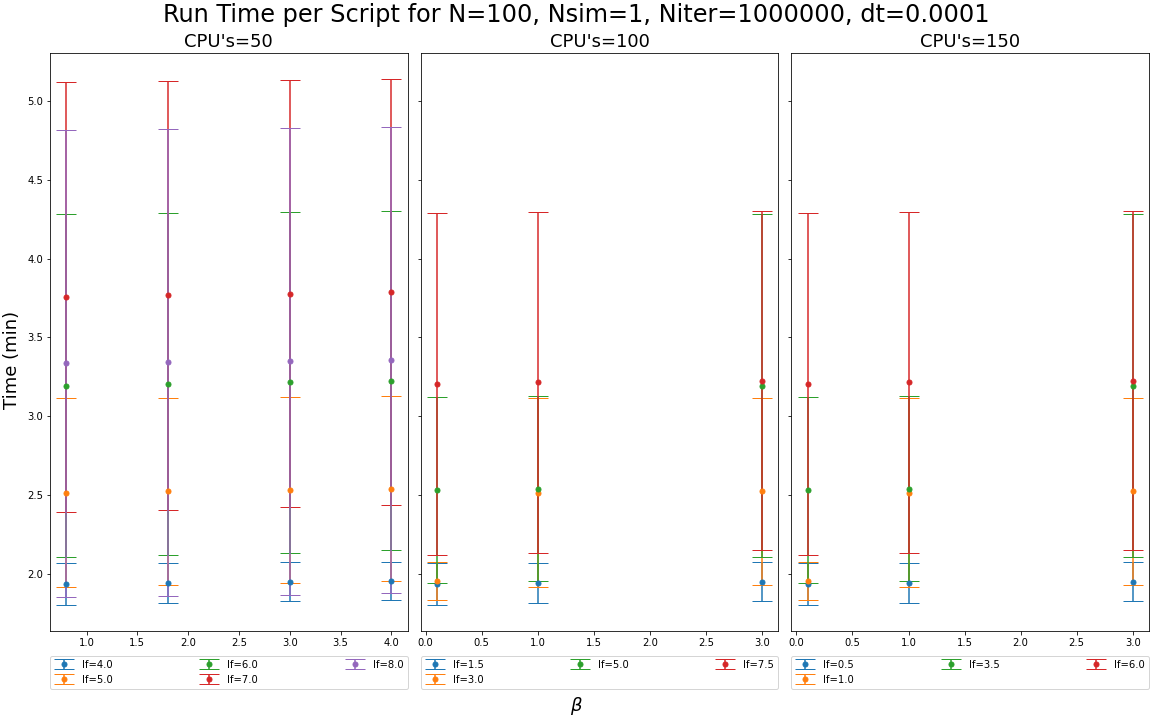

The file beside this chart, header and first rows:
, lf, beta, Mean_t(min)_50, Std_t(min)_50, Mean_t(min)_100, Std_t(min)_100, Mean_t(min)_150, Std_t(min)_150
0, 4.0, 0.8, 1.937, 0.1343, 1.909, 0.3454, 1.874, 0.2682
1, 4.0, 1.8, 1.943, 0.1274, 1.914, 0.3444, 1.876, 0.2674
2, 4.0, 3.0, 1.948, 0.1236, 1.918, 0.3435, 1.879, 0.2668
3, 4.0, 4.0, 1.953, 0.1201, 1.922, 0.3428, 1.881, 0.2663
4, 5.0, 0.8, 2.514, 0.5988, 2.646, 0.8866, 2.589, 0.8365
5, 5.0, 1.8, 2.523, 0.5949, 2.652, 0.8849, 2.593, 0.8355
6, 5.0, 3.0, 2.532, 0.592, 2.658, 0.8833, 2.596, 0.8347
7, 5.0, 4.0, 2.54, 0.5892, 2.663, 0.8818, 2.6, 0.8339
8, 6.0, 0.8, 3.194, 1.088, 3.41, 1.4, 3.331, 1.325
9, 6.0, 1.8, 3.205, 1.084, 3.416, 1.398, 3.335, 1.324
10, 6.0, 3.0, 3.215, 1.081, 3.423, 1.396, 3.339, 1.323
11, 6.0, 4.0, 3.225, 1.077, 3.429, 1.394, 3.343, 1.321
12, 7.0, 0.8, 3.755, 1.365, 4.059, 1.73, 3.934, 1.61
13, 7.0, 1.8, 3.765, 1.36, 4.066, 1.727, 3.938, 1.608
14, 7.0, 3.0, 3.776, 1.356, 4.072, 1.725, 3.942, 1.607
15, 7.0, 4.0, 3.786, 1.351, 4.078, 1.722, 3.946, 1.605
16, 8.0, 0.8, 3.335, 1.483, 3.609, 1.797, 3.501, 1.686
17, 8.0, 1.8, 3.342, 1.482, 3.613, 1.796, 3.504, 1.685
18, 8.0, 3.0, 3.348, 1.481, 3.617, 1.796, 3.507, 1.685
19, 8.0, 4.0, 3.355, 1.48, 3.622, 1.795, 3.509, 1.684
